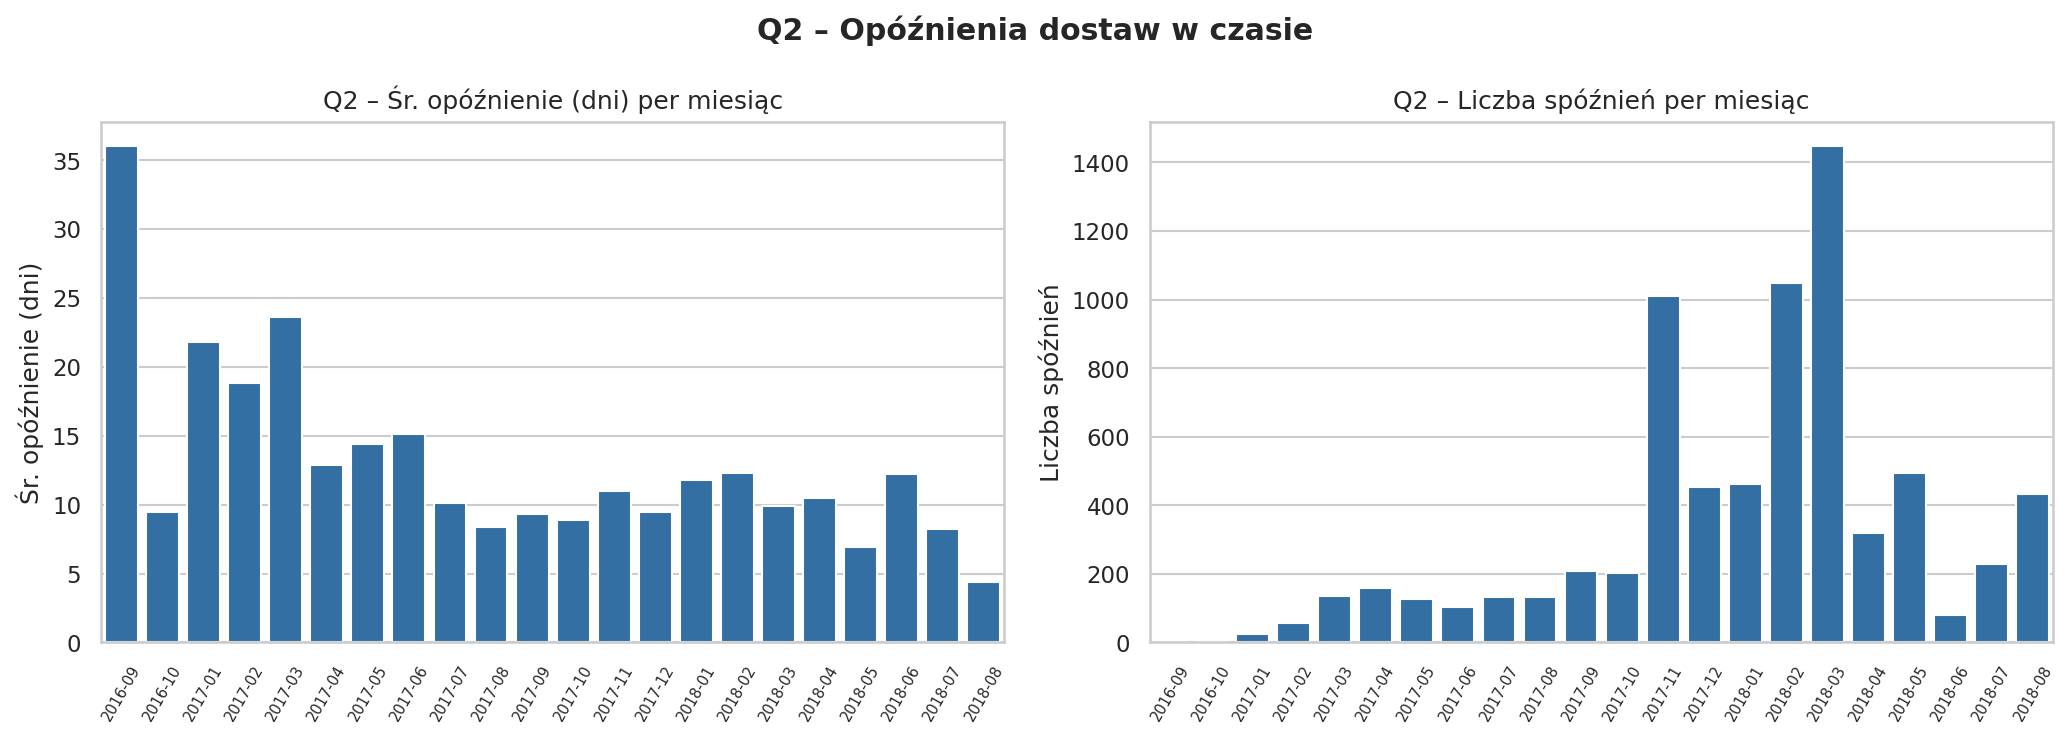

Source data for this figure (header and first rows):
rok, miesiac, nazwa_miesiaca, avg_delay_days, spoznionych
2016, 9, September, 36.0, 3
2016, 10, October, 9.5, 2
2017, 1, January, 21.8, 24
2017, 2, February, 18.8, 58
2017, 3, March, 23.6, 136
2017, 4, April, 12.9, 160
2017, 5, May, 14.4, 128
2017, 6, June, 15.1, 103
2017, 7, July, 10.1, 133
2017, 8, August, 8.4, 133
2017, 9, September, 9.3, 208
2017, 10, October, 8.9, 204
2017, 11, November, 11.0, 1009
2017, 12, December, 9.5, 452
2018, 1, January, 11.8, 463
2018, 2, February, 12.3, 1047
2018, 3, March, 9.9, 1447
2018, 4, April, 10.5, 319
2018, 5, May, 6.9, 495
2018, 6, June, 12.2, 81
2018, 7, July, 8.2, 228
2018, 8, August, 4.4, 432
